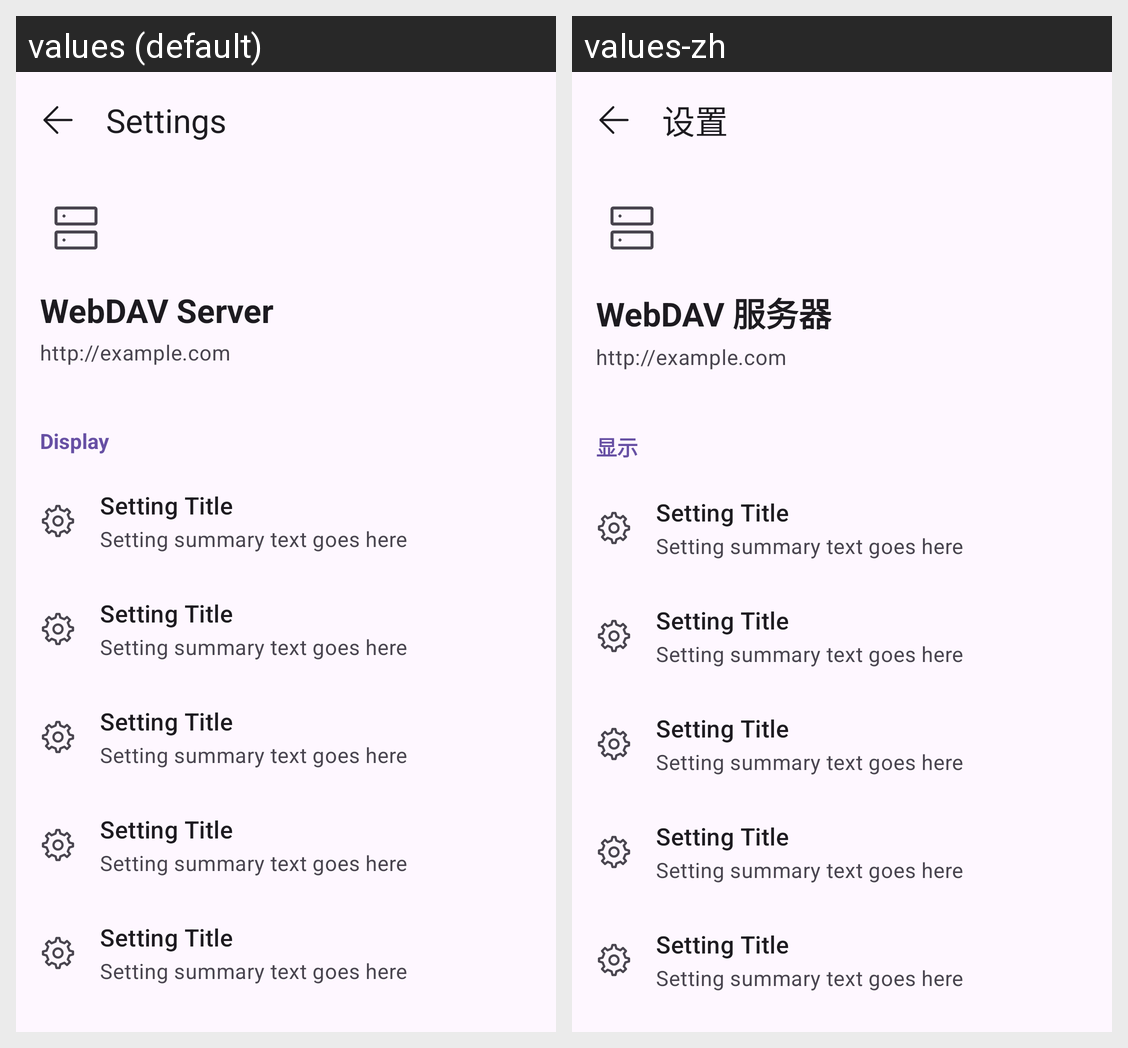

Strings drawn on this Android screen and how each of the app's shown locales translates them:
Android screen res/layout/activity_settings_md3.xml rendered under 2 locales, left to right: values (default), values-zh. Device: Nexus 5 (rendered at 1080×1920; each locale shown at half size, 540×960, under a caption strip naming it); theme Theme.WebDAVToon.
Strings drawn on this screen, with the default value and each locale's value (text and hints the layout hard-codes, and strings that could not be matched under every locale, appear in the picture but are not listed):

settings
  values: Settings
  values-zh: 设置

webdav_server
  values: WebDAV Server
  values-zh: WebDAV 服务器

display
  values: Display
  values-zh: 显示
